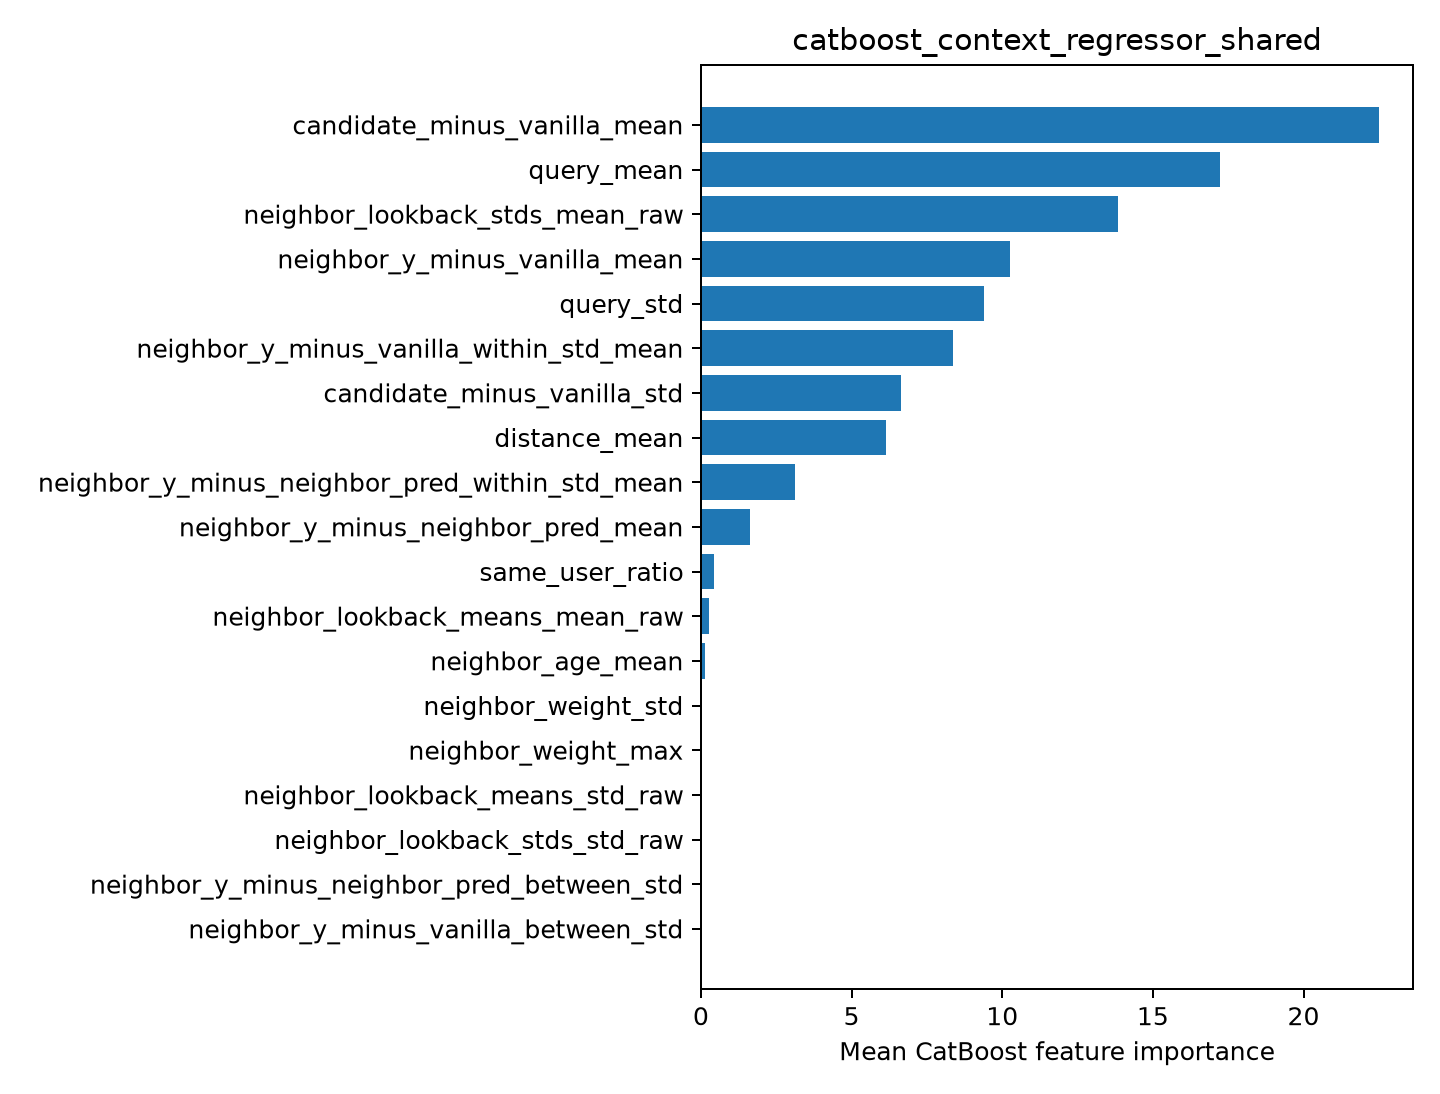

The file beside this chart, header and first rows:
feature, importance
candidate_minus_vanilla_mean, 22.51
query_mean, 17.23
neighbor_lookback_stds_mean_raw, 13.85
neighbor_y_minus_vanilla_mean, 10.26
query_std, 9.395
neighbor_y_minus_vanilla_within_std_mean, 8.359
candidate_minus_vanilla_std, 6.645
distance_mean, 6.142
neighbor_y_minus_neighbor_pred_within_st…, 3.109
neighbor_y_minus_neighbor_pred_mean, 1.639
same_user_ratio, 0.4451
neighbor_lookback_means_mean_raw, 0.2808
neighbor_age_mean, 0.141
neighbor_weight_std, 0.0
neighbor_weight_max, 0.0
neighbor_lookback_means_std_raw, 0.0
neighbor_lookback_stds_std_raw, 0.0
neighbor_y_minus_neighbor_pred_between_s…, 0.0
neighbor_y_minus_vanilla_between_std, 0.0
